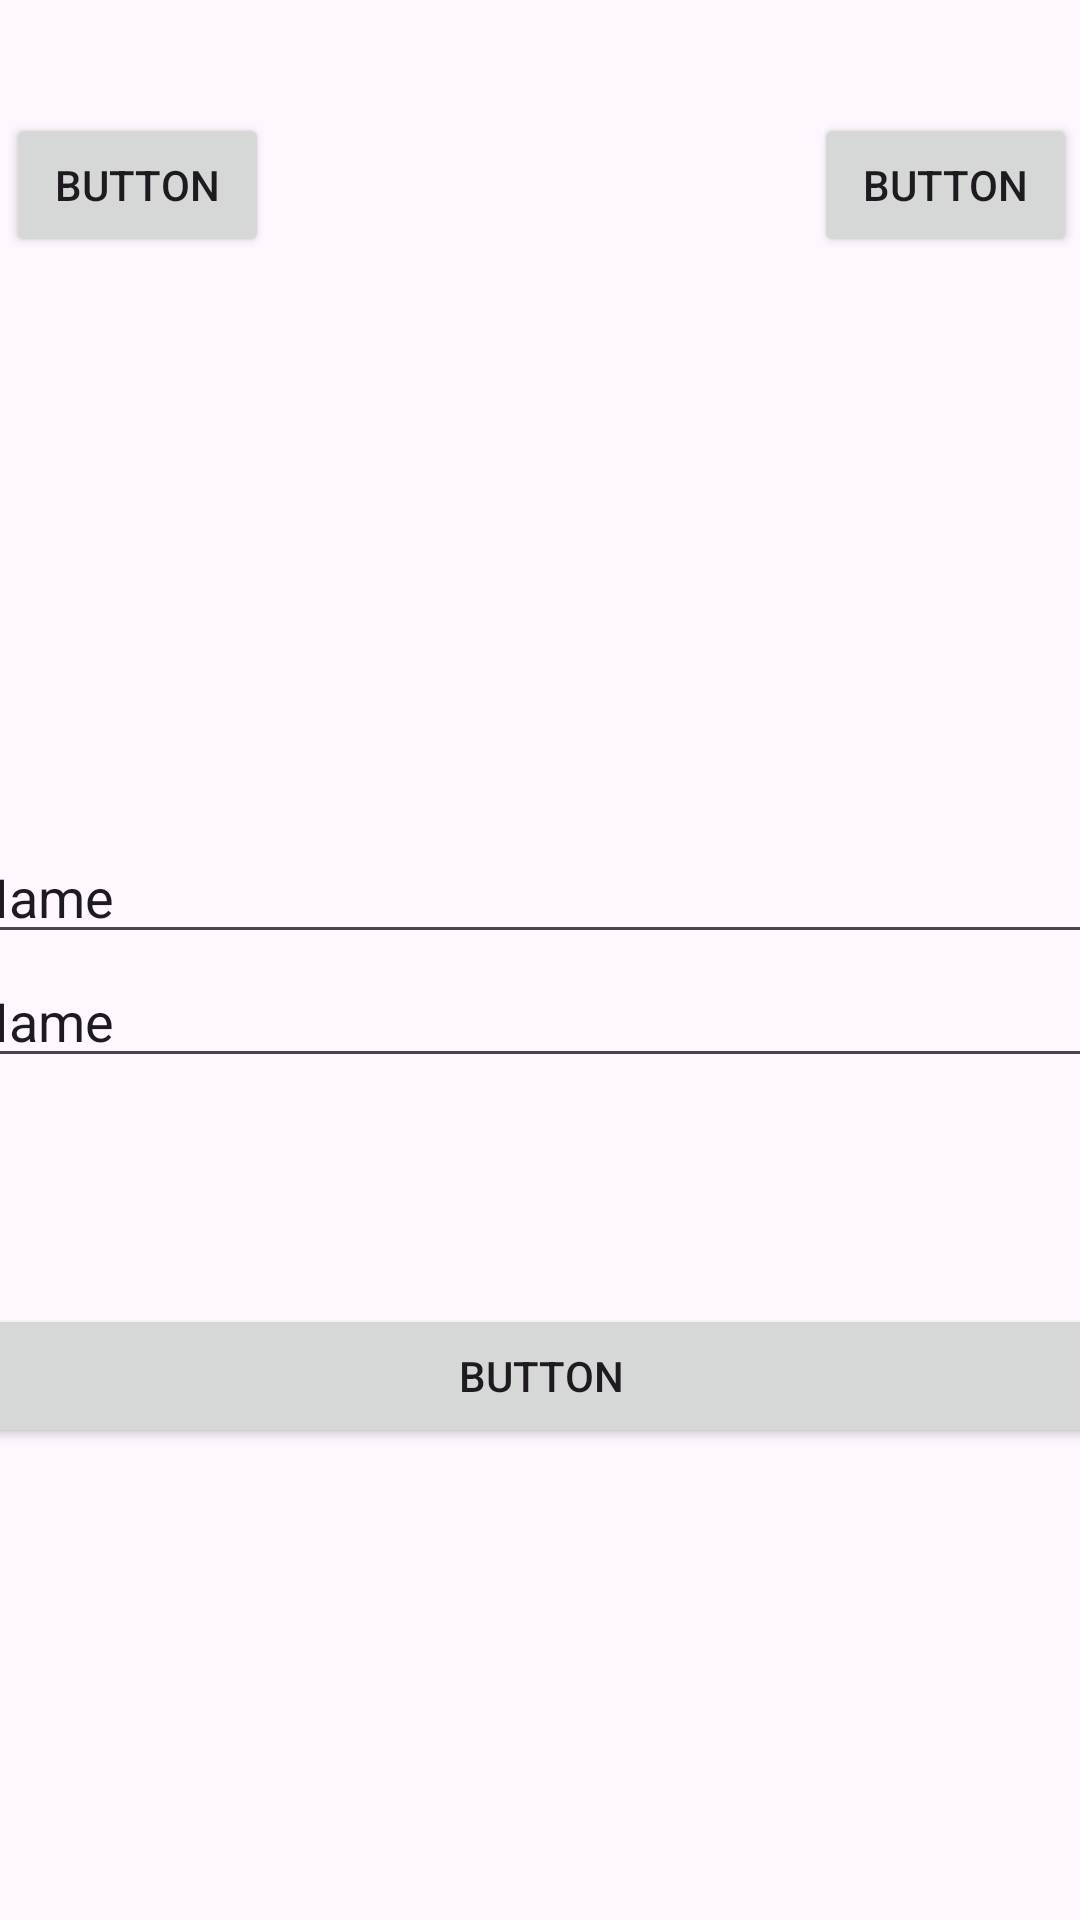

This screen was rendered from an Android layout file. Write that file and the resources it references.
<!-- AndroidManifest.xml: application theme Theme.Leboncoin -->
<!-- res/layout/activity_ad_add.xml -->
<?xml version="1.0" encoding="utf-8"?>
<androidx.constraintlayout.widget.ConstraintLayout xmlns:android="http://schemas.android.com/apk/res/android"
    xmlns:app="http://schemas.android.com/apk/res-auto"
    xmlns:tools="http://schemas.android.com/tools"
    android:layout_width="match_parent"
    android:layout_height="match_parent"
    tools:context=".AdAddActivity" >

    <LinearLayout
        android:layout_width="421dp"
        android:layout_height="565dp"
        android:orientation="vertical"
        app:layout_constraintBottom_toBottomOf="parent"
        app:layout_constraintEnd_toEndOf="parent"
        app:layout_constraintStart_toStartOf="parent"
        app:layout_constraintTop_toTopOf="parent">

        <LinearLayout
            android:layout_width="373dp"
            android:layout_height="239dp"
            android:layout_marginStart="16dp"
            android:layout_marginLeft="16dp"
            android:orientation="horizontal"
            app:layout_constraintStart_toStartOf="parent">

            <Button
                android:id="@+id/button_camera"
                android:layout_width="wrap_content"
                android:layout_height="wrap_content"
                android:layout_marginStart="16dp"
                android:layout_marginLeft="16dp"
                android:layout_weight="1"
                android:text="Button"
                app:layout_constraintStart_toStartOf="parent" />

            <ImageView
                android:id="@+id/image_add_annonce"
                android:layout_width="182dp"
                android:layout_height="175dp"
                android:layout_weight="1"
                tools:srcCompat="@tools:sample/avatars" />

            <Button
                android:id="@+id/button_galerie"
                android:layout_width="wrap_content"
                android:layout_height="wrap_content"
                android:layout_weight="1"
                android:baselineAligned="false"
                android:text="Button" />
        </LinearLayout>

        <LinearLayout
            android:layout_width="match_parent"
            android:layout_height="158dp"
            android:layout_marginStart="16dp"
            android:layout_marginLeft="16dp"
            android:orientation="vertical"
            app:layout_constraintStart_toStartOf="parent">

            <EditText
                android:id="@+id/Edit_Text_title"
                android:layout_width="match_parent"
                android:layout_height="wrap_content"
                android:ems="10"
                android:inputType="text"
                android:text="Name"
                app:layout_constraintEnd_toEndOf="parent"
                app:layout_constraintStart_toStartOf="parent" />

            <EditText
                android:id="@+id/Edit_text_address"
                android:layout_width="match_parent"
                android:layout_height="wrap_content"
                android:ems="10"
                android:inputType="text"
                android:text="Name" />
        </LinearLayout>

        <Button
            android:id="@+id/button_ajouter_annonce"
            android:layout_width="match_parent"
            android:layout_height="wrap_content"
            android:text="Button" />
    </LinearLayout>
</androidx.constraintlayout.widget.ConstraintLayout>
<!-- resources referenced by this layout -->
<resources>
  <style name="Theme.Leboncoin" parent="Base.Theme.Leboncoin" />
  <style name="Base.Theme.Leboncoin" parent="Theme.Material3.DayNight.NoActionBar">
          
          
      </style>
</resources>
